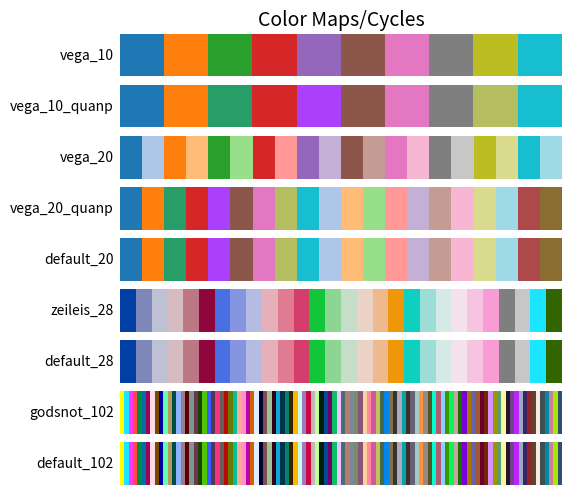

The matplotlib source for this figure:
"""Color palettes in addition to matplotlib's palettes."""

from matplotlib import cm, colors

# Colorblindness adjusted vega_10
# See https://github.com/theislab/quanp/issues/387
vega_10 = list(map(colors.to_hex, cm.tab10.colors))
vega_10_quanp = vega_10.copy()
vega_10_quanp[2] = '#279e68'  # green
vega_10_quanp[4] = '#aa40fc'  # purple
vega_10_quanp[8] = '#b5bd61'  # kakhi

# default matplotlib 2.0 palette
# see 'category20' on https://github.com/vega/vega/wiki/Scales#scale-range-literals
vega_20 = list(map(colors.to_hex, cm.tab20.colors))

# reorderd, some removed, some added
vega_20_quanp = [
    *vega_20[0:14:2], *vega_20[16::2],  # dark without grey
    *vega_20[1:15:2], *vega_20[17::2],  # light without grey
    '#ad494a', '#8c6d31',  # manual additions
]
vega_20_quanp[2] = vega_10_quanp[2]
vega_20_quanp[4] = vega_10_quanp[4]
vega_20_quanp[7] = vega_10_quanp[8]  # kakhi shifted by missing grey
# TODO: also replace pale colors if necessary

default_20 = vega_20_quanp

# https://graphicdesign.stackexchange.com/questions/3682/where-can-i-find-a-large-palette-set-of-contrasting-colors-for-coloring-many-d
# update 1
# orig reference http://epub.wu.ac.at/1692/1/document.pdf
zeileis_28 = [
    "#023fa5", "#7d87b9", "#bec1d4", "#d6bcc0", "#bb7784", "#8e063b", "#4a6fe3",
    "#8595e1", "#b5bbe3", "#e6afb9", "#e07b91", "#d33f6a", "#11c638", "#8dd593",
    "#c6dec7", "#ead3c6", "#f0b98d", "#ef9708", "#0fcfc0", "#9cded6", "#d5eae7",
    "#f3e1eb", "#f6c4e1", "#f79cd4",
    '#7f7f7f', "#c7c7c7", "#1CE6FF", "#336600",  # these last ones were added,
]

default_28 = zeileis_28

# from http://godsnotwheregodsnot.blogspot.de/2012/09/color-distribution-methodology.html
godsnot_102 = [
    # "#000000",  # remove the black, as often, we have black colored annotation
    "#FFFF00", "#1CE6FF", "#FF34FF", "#FF4A46", "#008941", "#006FA6", "#A30059",
    "#FFDBE5", "#7A4900", "#0000A6", "#63FFAC", "#B79762", "#004D43", "#8FB0FF", "#997D87",
    "#5A0007", "#809693", "#6A3A4C", "#1B4400", "#4FC601", "#3B5DFF", "#4A3B53", "#FF2F80",
    "#61615A", "#BA0900", "#6B7900", "#00C2A0", "#FFAA92", "#FF90C9", "#B903AA", "#D16100",
    "#DDEFFF", "#000035", "#7B4F4B", "#A1C299", "#300018", "#0AA6D8", "#013349", "#00846F",
    "#372101", "#FFB500", "#C2FFED", "#A079BF", "#CC0744", "#C0B9B2", "#C2FF99", "#001E09",
    "#00489C", "#6F0062", "#0CBD66", "#EEC3FF", "#456D75", "#B77B68", "#7A87A1", "#788D66",
    "#885578", "#FAD09F", "#FF8A9A", "#D157A0", "#BEC459", "#456648", "#0086ED", "#886F4C",
    "#34362D", "#B4A8BD", "#00A6AA", "#452C2C", "#636375", "#A3C8C9", "#FF913F", "#938A81",
    "#575329", "#00FECF", "#B05B6F", "#8CD0FF", "#3B9700", "#04F757", "#C8A1A1", "#1E6E00",
    "#7900D7", "#A77500", "#6367A9", "#A05837", "#6B002C", "#772600", "#D790FF", "#9B9700",
    "#549E79", "#FFF69F", "#201625", "#72418F", "#BC23FF", "#99ADC0", "#3A2465", "#922329",
    "#5B4534", "#FDE8DC", "#404E55", "#0089A3", "#CB7E98", "#A4E804", "#324E72",
]

default_102 = godsnot_102


from typing import Mapping, Sequence


def _plot_color_cycle(clists: Mapping[str, Sequence[str]]):
    import numpy as np
    import matplotlib.pyplot as plt
    from matplotlib.colors import ListedColormap, BoundaryNorm

    fig, axes = plt.subplots(nrows=len(clists))  # type: plt.Figure, plt.Axes
    fig.subplots_adjust(top=.95, bottom=.01, left=.3, right=.99)
    axes[0].set_title('Color Maps/Cycles', fontsize=14)

    for ax, (name, clist) in zip(axes, clists.items()):
        n = len(clist)
        ax.imshow(
            np.arange(n)[None, :].repeat(2, 0),
            aspect='auto',
            cmap=ListedColormap(clist),
            norm=BoundaryNorm(np.arange(n+1)-.5, n),
        )
        pos = list(ax.get_position().bounds)
        x_text = pos[0] - .01
        y_text = pos[1] + pos[3] / 2.
        fig.text(x_text, y_text, name, va='center', ha='right', fontsize=10)

    # Turn off all ticks & spines
    for ax in axes:
        ax.set_axis_off()
    fig.show()


if __name__ == '__main__':
    _plot_color_cycle({
        name: colors
        for name, colors in globals().items()
        if isinstance(colors, list)
    })
